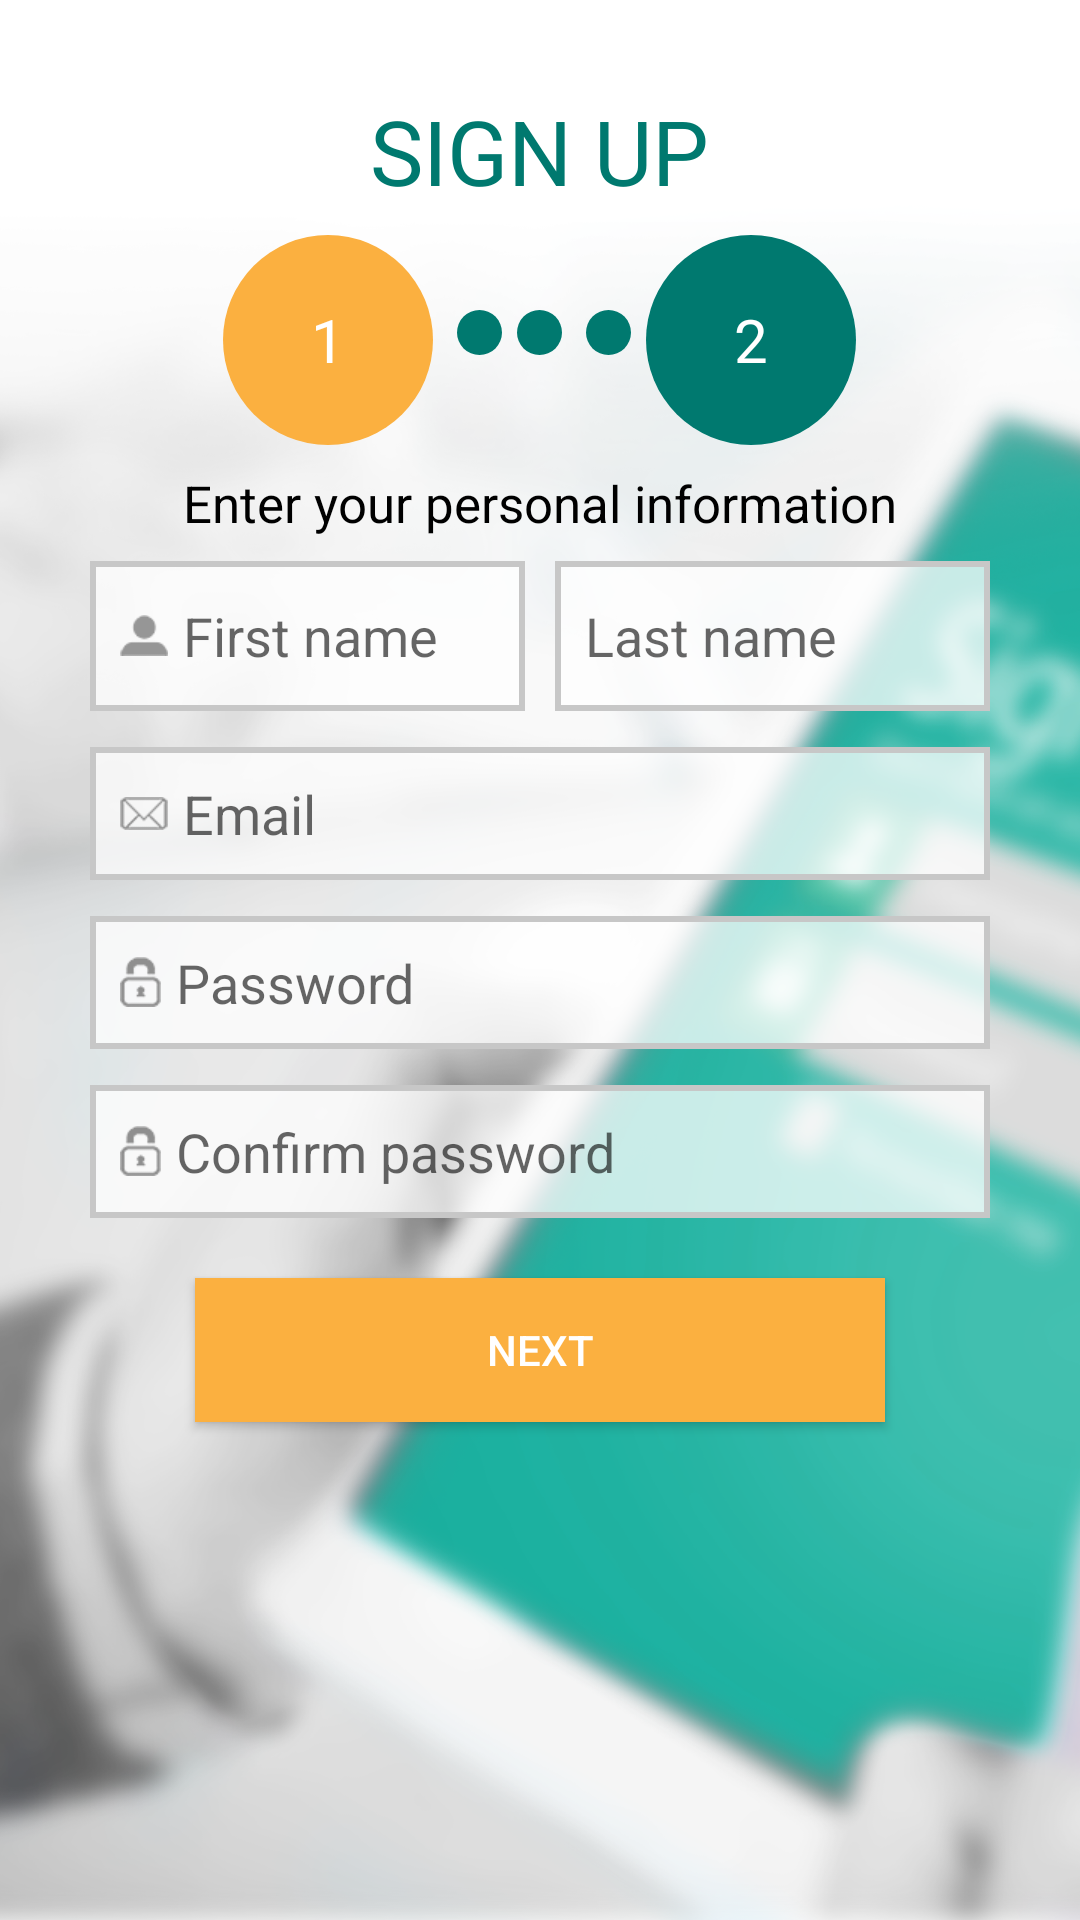

This screen was rendered from an Android layout file. Write that file and the resources it references.
<!-- AndroidManifest.xml: application theme AppTheme -->
<!-- res/layout/activity_register.xml -->
<?xml version="1.0" encoding="utf-8"?>
<LinearLayout xmlns:android="http://schemas.android.com/apk/res/android"
    xmlns:app="http://schemas.android.com/apk/res-auto"
    xmlns:tools="http://schemas.android.com/tools"
    android:layout_width="match_parent"
    android:layout_height="match_parent"
    tools:context=".Register"
    android:orientation="vertical"
    android:background="@drawable/bk_signup">
    <ImageView
        android:layout_width="wrap_content"
        android:layout_height="wrap_content"
        android:src="@drawable/ic_back"/>
    <TextView
        android:layout_width="wrap_content"
        android:layout_height="wrap_content"
        android:textColor="#00796f"
        android:layout_gravity="center_horizontal"
        android:textSize="30sp"
        android:text="SIGN UP"
        android:layout_marginTop="30dp"/>
    <LinearLayout
        android:layout_width="match_parent"
        android:layout_height="wrap_content"
        android:orientation="horizontal"
        android:gravity="center_horizontal"
        android:layout_marginTop="8dp">
        <TextView
            android:layout_width="70dp"
            android:layout_height="70dp"
            android:background="@drawable/orange_circle"
            android:text="1"
            android:gravity="center"
            android:textColor="#fff"
            android:textSize="20sp"/>
        <View
            android:layout_marginTop="25dp"
            android:layout_marginLeft="8dp"
            android:layout_width="15dp"
            android:layout_height="15dp"
            android:background="@drawable/sign_up_border"/>
        <View
            android:layout_marginTop="25dp"
            android:layout_marginLeft="5dp"
            android:layout_width="15dp"
            android:layout_height="15dp"
            android:background="@drawable/sign_up_border"/>
        <View
            android:layout_marginTop="25dp"
            android:layout_marginRight="5dp"
            android:layout_marginLeft="8dp"
            android:layout_width="15dp"
            android:layout_height="15dp"
            android:background="@drawable/sign_up_border"/>
        <TextView
            android:layout_width="70dp"
            android:layout_height="70dp"
            android:background="@drawable/sign_up_border"
            android:text="2"
            android:gravity="center"
            android:textColor="#fff"
            android:textSize="20sp"/>
    </LinearLayout>
    <TextView
        android:layout_width="wrap_content"
        android:layout_height="wrap_content"
        android:layout_gravity="center_horizontal"
        android:textSize="17sp"
        android:textColor="#000"
        android:text="Enter your personal information"
        android:layout_marginTop="8dp"/>
    <LinearLayout
        android:layout_marginRight="30dp"
        android:layout_marginLeft="30dp"
        android:layout_marginTop="8dp"
        android:layout_width="match_parent"
        android:layout_height="wrap_content"
        android:orientation="horizontal">
        <EditText
            android:layout_width="0dp"
            android:layout_weight="1"
            android:layout_height="50dp"
            android:hint="First name"
            android:drawableLeft="@drawable/ic_name"
            android:drawablePadding="5dp"
            android:background="@drawable/edit_border"
            android:layout_marginRight="10dp"/>
        <EditText
            android:layout_width="0dp"
            android:layout_weight="1"
            android:layout_height="50dp"
            android:hint="Last name"
            android:background="@drawable/edit_border"/>
    </LinearLayout>
    <EditText
        android:layout_marginRight="30dp"
        android:layout_marginLeft="30dp"
        android:layout_marginTop="12dp"
        android:layout_width="match_parent"
        android:layout_height="wrap_content"
        android:hint="Email"
        android:drawableLeft="@drawable/ic_email"
        android:drawablePadding="5dp"
        android:background="@drawable/edit_border"/>
    <EditText
        android:id="@+id/password"
        android:layout_marginRight="30dp"
        android:layout_marginLeft="30dp"
        android:layout_marginTop="12dp"
        android:layout_width="match_parent"
        android:layout_height="wrap_content"
        android:hint="Password"
        android:drawableLeft="@drawable/ic_password"
        android:drawablePadding="5dp"
        android:background="@drawable/edit_border"/>
    <EditText
        android:id="@+id/confirmPassword"
        android:layout_marginRight="30dp"
        android:layout_marginLeft="30dp"
        android:layout_marginTop="12dp"
        android:layout_width="match_parent"
        android:layout_height="wrap_content"
        android:hint="Confirm password"
        android:drawableLeft="@drawable/ic_password"
        android:drawablePadding="5dp"
        android:background="@drawable/edit_border"/>
    <TextView
        android:id="@+id/mismatched"
        android:layout_width="wrap_content"
        android:layout_height="wrap_content"
        android:layout_gravity="center_horizontal"
        android:text="Passwords are mismatched"
        android:textColor="#fe0000"
        android:textSize="17sp"
        android:layout_marginTop="8dp"
        android:visibility="gone"/>
    <Button
        android:id="@+id/nextButton"
        android:onClick="goToRegister2"
        android:layout_width="match_parent"
        android:layout_height="wrap_content"
        android:text="Next"
        android:textColor="#fff"
        android:background="#fbb040"
        android:layout_marginLeft="65dp"
        android:layout_marginRight="65dp"
        android:layout_marginTop="20dp"/>
</LinearLayout>
<!-- resources referenced by this layout -->
<resources>
  <!-- drawable bk_signup: png bitmap (drawable-xxhdpi, 888069 bytes) -->
  <!-- drawable edit_border (drawable) -->
  <?xml version="1.0" encoding="utf-8"?>
  <shape xmlns:android="http://schemas.android.com/apk/res/android">
      <padding android:left="10dp" android:right="10dp" android:top="10dp" android:bottom="10dp"/>
      <stroke android:width="2dp" android:color="#c7c7c7"/>
      <solid android:color="#bfffffff"/>
  </shape>
  <!-- drawable ic_email: png bitmap (drawable-xhdpi, 1513 bytes) -->
  <!-- drawable ic_name: png bitmap (drawable-xhdpi, 1309 bytes) -->
  <!-- drawable ic_password: png bitmap (drawable-xhdpi, 1539 bytes) -->
  <!-- drawable orange_circle (drawable) -->
  <?xml version="1.0" encoding="utf-8"?>
  <shape
      xmlns:android="http://schemas.android.com/apk/res/android"
      android:shape="oval">
      <size
          android:width="20dp"
          android:height="20dp"/>
      <solid
          android:color="#fbb040"/>
  </shape>
  <!-- drawable sign_up_border (drawable) -->
  <?xml version="1.0" encoding="utf-8"?>
  <shape
      xmlns:android="http://schemas.android.com/apk/res/android"
      android:shape="oval">
      <size
          android:width="20dp"
          android:height="20dp"/>
      <solid
          android:color="#00796f"/>
  </shape>
  <style name="AppTheme" parent="Theme.AppCompat.Light.NoActionBar">
          
          <item name="colorPrimary">@color/colorPrimary</item>
          <item name="colorPrimaryDark">@color/colorPrimaryDark</item>
          <item name="colorAccent">@color/colorAccent</item>
      </style>
  <color name="colorPrimary">#3F51B5</color>
  <color name="colorPrimaryDark">#303F9F</color>
  <color name="colorAccent">#00796f</color>
</resources>
